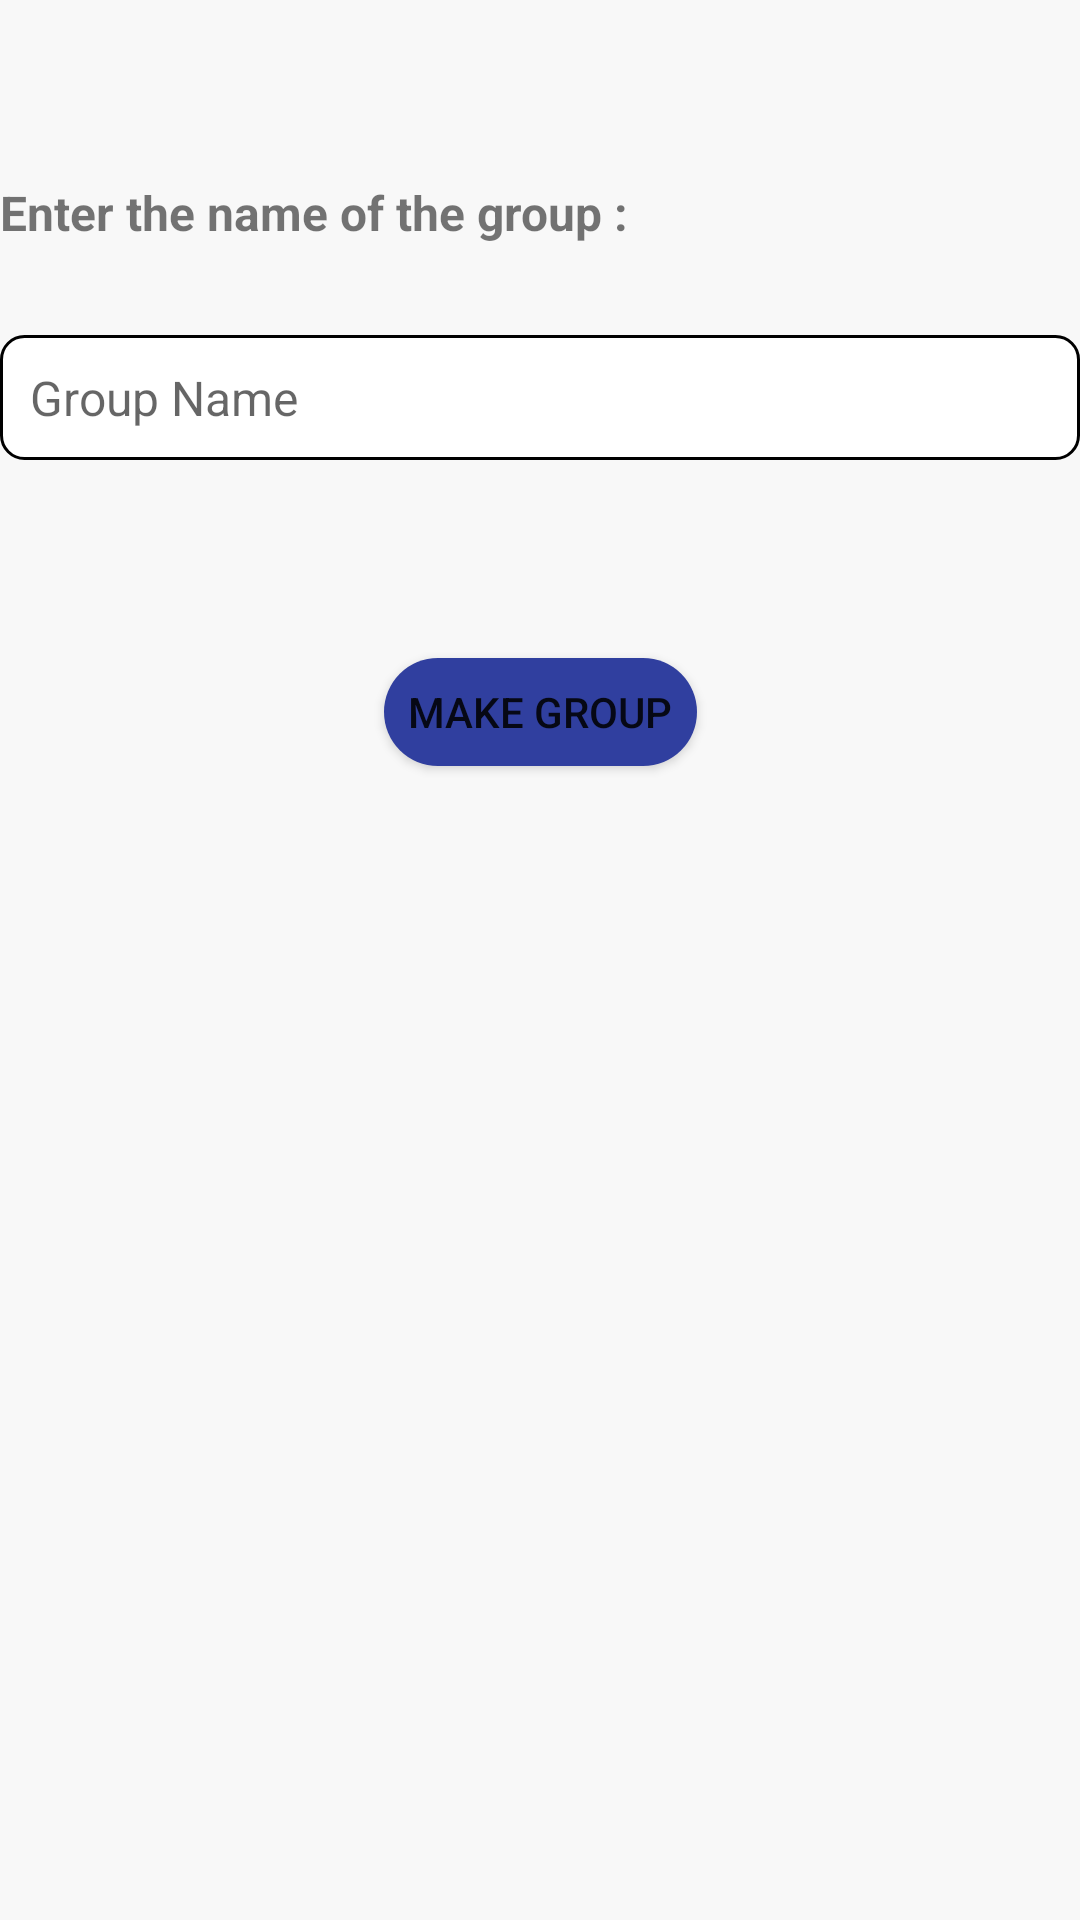

Write the Android layout XML for this screen, with the resource values it uses.
<!-- AndroidManifest.xml: application theme Theme.ChatApp -->
<!-- res/layout/dialog_layout.xml -->
<?xml version="1.0" encoding="utf-8"?>
<layout xmlns:tools="http://schemas.android.com/tools"
    xmlns:app="http://schemas.android.com/apk/res-auto"
    xmlns:android="http://schemas.android.com/apk/res/android">

    <androidx.constraintlayout.widget.ConstraintLayout
        android:layout_width="match_parent"
        android:layout_height="wrap_content">

        <TextView
            android:id="@+id/group_name_text"
            android:layout_width="0dp"
            android:layout_height="wrap_content"
            android:layout_marginTop="60dp"
            android:text="Enter the name of the group : "
            android:textSize="16sp"
            android:textStyle="bold"
            app:layout_constraintEnd_toEndOf="parent"
            app:layout_constraintHorizontal_bias="0.0"
            app:layout_constraintStart_toStartOf="parent"
            app:layout_constraintTop_toTopOf="parent" />

        <EditText
            android:id="@+id/group_name_input"
            android:layout_width="0dp"
            android:layout_height="wrap_content"
            android:layout_marginTop="30dp"
            android:hint="Group Name"
            android:textSize="16sp"
            app:layout_constraintEnd_toEndOf="parent"
            app:layout_constraintHorizontal_bias="0.0"
            app:layout_constraintStart_toStartOf="parent"
            app:layout_constraintTop_toBottomOf="@+id/group_name_text" />

        <Button
            android:id="@+id/submit"
            android:layout_width="wrap_content"
            android:layout_height="wrap_content"
            android:layout_marginTop="60dp"
            android:text="Make group"
            app:layout_constraintEnd_toEndOf="parent"
            app:layout_constraintStart_toStartOf="parent"
            app:layout_constraintTop_toBottomOf="@+id/group_name_input" />


    </androidx.constraintlayout.widget.ConstraintLayout>
</layout>
<!-- resources referenced by this layout -->
<resources>
  <style name="Theme.ChatApp" parent="Base.Theme.ChatApp">
          <item name="colorPrimary">#303F9F</item>
          <item name="colorPrimaryVariant">#303F9F</item>
          <item name="colorSecondary">@color/secondary</item>
          <item name="colorSecondaryVariant">@color/secondary</item>
          <item name="android:windowBackground">@color/off_white</item>
  
  
          <item name="android:buttonCornerRadius">50dp</item>
          <item name="android:colorButtonNormal">@color/secondary</item>
  
  
          <item name="android:editTextBackground">@drawable/edittext_background</item>
      </style>
  <style name="Base.Theme.ChatApp" parent="Theme.AppCompat.Light.NoActionBar">
          
          
      </style>
  <color name="secondary">#303F9F</color>
  <color name="off_white">#F8F8F8</color>
  <!-- drawable edittext_background (drawable) -->
  <?xml version="1.0" encoding="utf-8"?>
  <shape xmlns:android="http://schemas.android.com/apk/res/android">
      <solid android:color="@color/white"/>
  
      <stroke
          android:color="@color/black"
          android:width="1dp"/>
  
      <corners android:radius="7.5dp"/>
  
      <padding
          android:left="10dp"
          android:right="10dp"
          android:top="10dp"
          android:bottom="10dp"/>
  
  </shape>
  <color name="white">#FFFFFFFF</color>
  <color name="black">#FF000000</color>
</resources>
